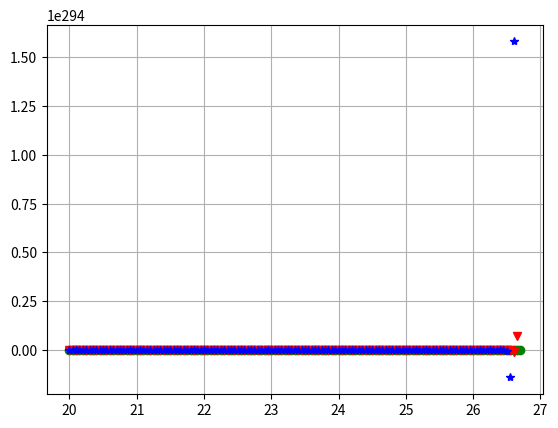

Python code for this plot:
# -*- coding: utf-8 -*-

import numpy as np
import matplotlib.pyplot as plt

def mans_cos(x):
    k = 0
    a = (x**0)/1
    S = a
    while k<500:
        k = k + 1
        R = -(x**4)/((2*k-1)*(2*k))
        a = a * R
        S = S + a
    return S

a =20 # 1.57 # pi/2
b =200 * np.pi #4.71 # 3*pi/2
x = np.arange(a,b,0.05)
y = mans_cos(x)
plt.plot(x,y,'go')
plt.grid()
#plt.show()

n = len(x)
y_prim = []
for i in range(n-1):
    #print i, x[i], y[i],
    delta_x = x[i+1]-x[i]
    delta_y = y[i+1]-y[i]
    #y_prim = delta_y/delta_x
    #print y_prim
    y_prim.append(delta_y/delta_x)
    #print y_prim[i]
   
plt.plot(x[:n-1],y_prim,'rv')
#plt.show()
   
y_prim_prim = []
for i in range(n-2):
    delta_x = x[i+1]-x[i]
    delta_y_prim = y_prim[i+1]-y_prim[i]
    y_prim_prim.append(delta_y_prim/delta_x)

plt.plot(x[:n-2],y_prim_prim,'b*')
plt.show()
